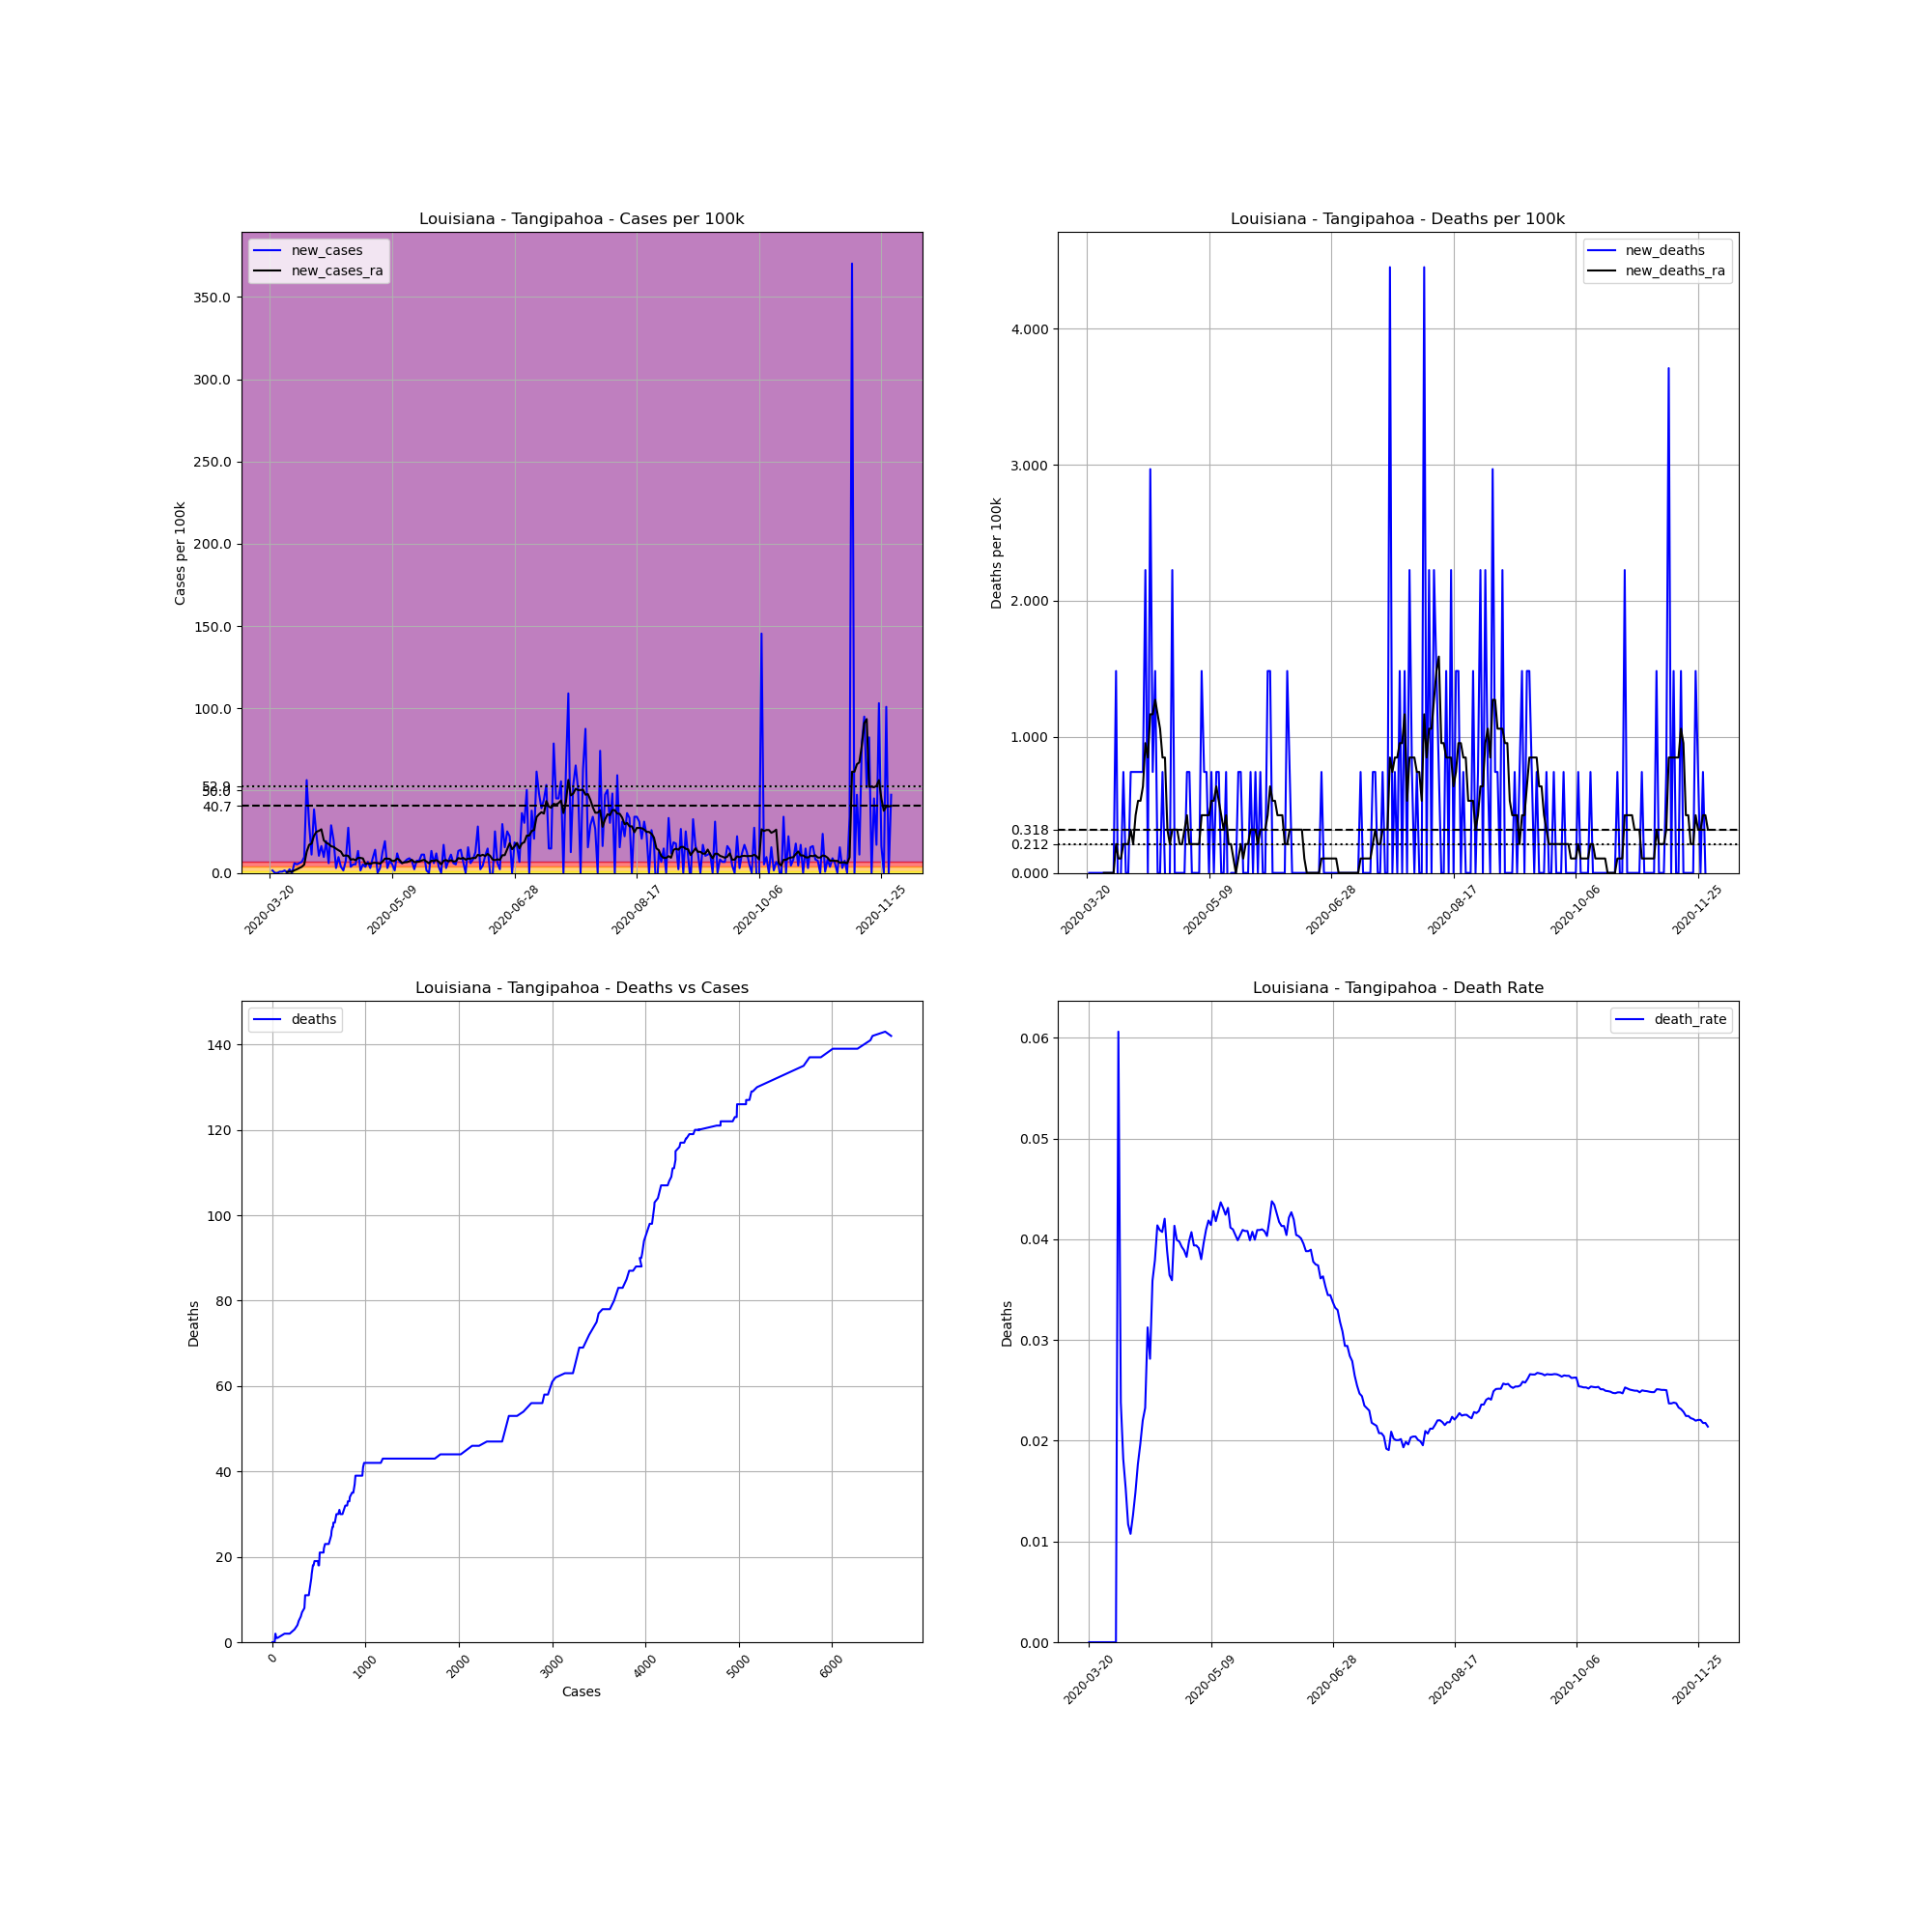

Values plotted in this chart, from the file beside it:
, date, county, state, fips, cases, deaths, COUNTY, STNAME, CTYNAME, POPESTIMATE2019, cases_per_100k, deaths_per_100k, death_rate, new_cases, new_deaths, new_cases_ra, new_deaths_ra
209591, 2020-03-20, Tangipahoa, Louisiana, 22105, 1, 0.0, 105, Louisiana, Tangipahoa, 134758, 0.7421, 0.0, 0.0, , , , 
209592, 2020-03-21, Tangipahoa, Louisiana, 22105, 3, 0.0, 105, Louisiana, Tangipahoa, 134758, 2.226, 0.0, 0.0, 1.484, 0.0, , 
209593, 2020-03-22, Tangipahoa, Louisiana, 22105, 3, 0.0, 105, Louisiana, Tangipahoa, 134758, 2.226, 0.0, 0.0, 0.0, 0.0, , 
209594, 2020-03-23, Tangipahoa, Louisiana, 22105, 3, 0.0, 105, Louisiana, Tangipahoa, 134758, 2.226, 0.0, 0.0, 0.0, 0.0, , 
209595, 2020-03-24, Tangipahoa, Louisiana, 22105, 4, 0.0, 105, Louisiana, Tangipahoa, 134758, 2.968, 0.0, 0.0, 0.7421, 0.0, , 
209596, 2020-03-25, Tangipahoa, Louisiana, 22105, 5, 0.0, 105, Louisiana, Tangipahoa, 134758, 3.71, 0.0, 0.0, 0.7421, 0.0, , 
209597, 2020-03-26, Tangipahoa, Louisiana, 22105, 7, 0.0, 105, Louisiana, Tangipahoa, 134758, 5.194, 0.0, 0.0, 1.484, 0.0, , 
209598, 2020-03-27, Tangipahoa, Louisiana, 22105, 7, 0.0, 105, Louisiana, Tangipahoa, 134758, 5.194, 0.0, 0.0, 0.0, 0.0, 0.6361, 0.0
209599, 2020-03-28, Tangipahoa, Louisiana, 22105, 10, 0.0, 105, Louisiana, Tangipahoa, 134758, 7.421, 0.0, 0.0, 2.226, 0.0, 0.7421, 0.0
209600, 2020-03-29, Tangipahoa, Louisiana, 22105, 10, 0.0, 105, Louisiana, Tangipahoa, 134758, 7.421, 0.0, 0.0, 0.0, 0.0, 0.7421, 0.0
209601, 2020-03-30, Tangipahoa, Louisiana, 22105, 18, 0.0, 105, Louisiana, Tangipahoa, 134758, 13.36, 0.0, 0.0, 5.937, 0.0, 1.59, 0.0
209602, 2020-03-31, Tangipahoa, Louisiana, 22105, 25, 0.0, 105, Louisiana, Tangipahoa, 134758, 18.55, 0.0, 0.0, 5.194, 0.0, 2.226, 0.0
209603, 2020-04-01, Tangipahoa, Louisiana, 22105, 33, 2.0, 105, Louisiana, Tangipahoa, 134758, 24.49, 1.484, 0.06061, 5.937, 1.484, 2.968, 0.212
209604, 2020-04-02, Tangipahoa, Louisiana, 22105, 42, 1.0, 105, Louisiana, Tangipahoa, 134758, 31.17, 0.7421, 0.02381, 6.679, -0.7421, 3.71, 0.106
209605, 2020-04-03, Tangipahoa, Louisiana, 22105, 55, 1.0, 105, Louisiana, Tangipahoa, 134758, 40.81, 0.7421, 0.01818, 9.647, 0.0, 5.088, 0.106
209606, 2020-04-04, Tangipahoa, Louisiana, 22105, 131, 2.0, 105, Louisiana, Tangipahoa, 134758, 97.21, 1.484, 0.01527, 56.4, 0.7421, 12.83, 0.212
209607, 2020-04-05, Tangipahoa, Louisiana, 22105, 171, 2.0, 105, Louisiana, Tangipahoa, 134758, 126.9, 1.484, 0.0117, 29.68, 0.0, 17.07, 0.212
209608, 2020-04-06, Tangipahoa, Louisiana, 22105, 186, 2.0, 105, Louisiana, Tangipahoa, 134758, 138, 1.484, 0.01075, 11.13, 0.0, 17.81, 0.212
209609, 2020-04-07, Tangipahoa, Louisiana, 22105, 238, 3.0, 105, Louisiana, Tangipahoa, 134758, 176.6, 2.226, 0.01261, 38.59, 0.7421, 22.58, 0.318
209610, 2020-04-08, Tangipahoa, Louisiana, 22105, 269, 4.0, 105, Louisiana, Tangipahoa, 134758, 199.6, 2.968, 0.01487, 23, 0.7421, 25.02, 0.212
209611, 2020-04-09, Tangipahoa, Louisiana, 22105, 283, 5.0, 105, Louisiana, Tangipahoa, 134758, 210, 3.71, 0.01767, 10.39, 0.7421, 25.55, 0.424
209612, 2020-04-10, Tangipahoa, Louisiana, 22105, 305, 6.0, 105, Louisiana, Tangipahoa, 134758, 226.3, 4.452, 0.01967, 16.33, 0.7421, 26.5, 0.5301
209613, 2020-04-11, Tangipahoa, Louisiana, 22105, 318, 7.0, 105, Louisiana, Tangipahoa, 134758, 236, 5.194, 0.02201, 9.647, 0.7421, 19.82, 0.5301
209614, 2020-04-12, Tangipahoa, Louisiana, 22105, 344, 8.0, 105, Louisiana, Tangipahoa, 134758, 255.3, 5.937, 0.02326, 19.29, 0.7421, 18.34, 0.6361
209615, 2020-04-13, Tangipahoa, Louisiana, 22105, 352, 11.0, 105, Louisiana, Tangipahoa, 134758, 261.2, 8.163, 0.03125, 5.937, 2.226, 17.6, 0.9541
209616, 2020-04-14, Tangipahoa, Louisiana, 22105, 391, 11.0, 105, Louisiana, Tangipahoa, 134758, 290.1, 8.163, 0.02813, 28.94, 0.0, 16.22, 0.8481
209617, 2020-04-15, Tangipahoa, Louisiana, 22105, 418, 15.0, 105, Louisiana, Tangipahoa, 134758, 310.2, 11.13, 0.03589, 20.04, 2.968, 15.8, 1.166
209618, 2020-04-16, Tangipahoa, Louisiana, 22105, 422, 16.0, 105, Louisiana, Tangipahoa, 134758, 313.2, 11.87, 0.03791, 2.968, 0.7421, 14.74, 1.166
209619, 2020-04-17, Tangipahoa, Louisiana, 22105, 435, 18.0, 105, Louisiana, Tangipahoa, 134758, 322.8, 13.36, 0.04138, 9.647, 1.484, 13.78, 1.272
209620, 2020-04-18, Tangipahoa, Louisiana, 22105, 440, 18.0, 105, Louisiana, Tangipahoa, 134758, 326.5, 13.36, 0.04091, 3.71, 0.0, 12.93, 1.166
209621, 2020-04-19, Tangipahoa, Louisiana, 22105, 442, 18.0, 105, Louisiana, Tangipahoa, 134758, 328, 13.36, 0.04072, 1.484, 0.0, 10.39, 1.06
209622, 2020-04-20, Tangipahoa, Louisiana, 22105, 452, 19.0, 105, Louisiana, Tangipahoa, 134758, 335.4, 14.1, 0.04204, 7.421, 0.7421, 10.6, 0.8481
209623, 2020-04-21, Tangipahoa, Louisiana, 22105, 489, 19.0, 105, Louisiana, Tangipahoa, 134758, 362.9, 14.1, 0.03885, 27.46, 0.0, 10.39, 0.8481
209624, 2020-04-22, Tangipahoa, Louisiana, 22105, 494, 18.0, 105, Louisiana, Tangipahoa, 134758, 366.6, 13.36, 0.03644, 3.71, -0.7421, 8.057, 0.318
209625, 2020-04-23, Tangipahoa, Louisiana, 22105, 501, 18.0, 105, Louisiana, Tangipahoa, 134758, 371.8, 13.36, 0.03593, 5.194, 0.0, 8.375, 0.212
209626, 2020-04-24, Tangipahoa, Louisiana, 22105, 508, 21.0, 105, Louisiana, Tangipahoa, 134758, 377, 15.58, 0.04134, 5.194, 2.226, 7.739, 0.318
209627, 2020-04-25, Tangipahoa, Louisiana, 22105, 526, 21.0, 105, Louisiana, Tangipahoa, 134758, 390.3, 15.58, 0.03992, 13.36, 0.0, 9.117, 0.318
209628, 2020-04-26, Tangipahoa, Louisiana, 22105, 528, 21.0, 105, Louisiana, Tangipahoa, 134758, 391.8, 15.58, 0.03977, 1.484, 0.0, 9.117, 0.318
209629, 2020-04-27, Tangipahoa, Louisiana, 22105, 535, 21.0, 105, Louisiana, Tangipahoa, 134758, 397, 15.58, 0.03925, 5.194, 0.0, 8.799, 0.212
209630, 2020-04-28, Tangipahoa, Louisiana, 22105, 540, 21.0, 105, Louisiana, Tangipahoa, 134758, 400.7, 15.58, 0.03889, 3.71, 0.0, 5.407, 0.212
209631, 2020-04-29, Tangipahoa, Louisiana, 22105, 549, 21.0, 105, Louisiana, Tangipahoa, 134758, 407.4, 15.58, 0.03825, 6.679, 0.0, 5.831, 0.318
209632, 2020-04-30, Tangipahoa, Louisiana, 22105, 553, 22.0, 105, Louisiana, Tangipahoa, 134758, 410.4, 16.33, 0.03978, 2.968, 0.7421, 5.513, 0.424
209633, 2020-05-01, Tangipahoa, Louisiana, 22105, 565, 23.0, 105, Louisiana, Tangipahoa, 134758, 419.3, 17.07, 0.04071, 8.905, 0.7421, 6.043, 0.212
209634, 2020-05-02, Tangipahoa, Louisiana, 22105, 584, 23.0, 105, Louisiana, Tangipahoa, 134758, 433.4, 17.07, 0.03938, 14.1, 0.0, 6.149, 0.212
209635, 2020-05-03, Tangipahoa, Louisiana, 22105, 584, 23.0, 105, Louisiana, Tangipahoa, 134758, 433.4, 17.07, 0.03938, 0.0, 0.0, 5.937, 0.212
209636, 2020-05-04, Tangipahoa, Louisiana, 22105, 588, 23.0, 105, Louisiana, Tangipahoa, 134758, 436.3, 17.07, 0.03912, 2.968, 0.0, 5.619, 0.212
209637, 2020-05-05, Tangipahoa, Louisiana, 22105, 605, 23.0, 105, Louisiana, Tangipahoa, 134758, 449, 17.07, 0.03802, 12.62, 0.0, 6.891, 0.212
209638, 2020-05-06, Tangipahoa, Louisiana, 22105, 631, 25.0, 105, Louisiana, Tangipahoa, 134758, 468.2, 18.55, 0.03962, 19.29, 1.484, 8.693, 0.424
209639, 2020-05-07, Tangipahoa, Louisiana, 22105, 635, 26.0, 105, Louisiana, Tangipahoa, 134758, 471.2, 19.29, 0.04094, 2.968, 0.7421, 8.693, 0.424
209640, 2020-05-08, Tangipahoa, Louisiana, 22105, 645, 27.0, 105, Louisiana, Tangipahoa, 134758, 478.6, 20.04, 0.04186, 7.421, 0.7421, 8.481, 0.424
209641, 2020-05-09, Tangipahoa, Louisiana, 22105, 652, 27.0, 105, Louisiana, Tangipahoa, 134758, 483.8, 20.04, 0.04141, 5.194, 0.0, 7.209, 0.424
209642, 2020-05-10, Tangipahoa, Louisiana, 22105, 654, 28.0, 105, Louisiana, Tangipahoa, 134758, 485.3, 20.78, 0.04281, 1.484, 0.7421, 7.421, 0.5301
209643, 2020-05-11, Tangipahoa, Louisiana, 22105, 670, 28.0, 105, Louisiana, Tangipahoa, 134758, 497.2, 20.78, 0.04179, 11.87, 0.0, 8.693, 0.5301
209644, 2020-05-12, Tangipahoa, Louisiana, 22105, 679, 29.0, 105, Louisiana, Tangipahoa, 134758, 503.9, 21.52, 0.04271, 6.679, 0.7421, 7.845, 0.6361
209645, 2020-05-13, Tangipahoa, Louisiana, 22105, 687, 30.0, 105, Louisiana, Tangipahoa, 134758, 509.8, 22.26, 0.04367, 5.937, 0.7421, 5.937, 0.5301
209646, 2020-05-14, Tangipahoa, Louisiana, 22105, 696, 30.0, 105, Louisiana, Tangipahoa, 134758, 516.5, 22.26, 0.0431, 6.679, 0.0, 6.467, 0.424
209647, 2020-05-15, Tangipahoa, Louisiana, 22105, 707, 30.0, 105, Louisiana, Tangipahoa, 134758, 524.6, 22.26, 0.04243, 8.163, 0.0, 6.573, 0.318
209648, 2020-05-16, Tangipahoa, Louisiana, 22105, 719, 31.0, 105, Louisiana, Tangipahoa, 134758, 533.5, 23, 0.04312, 8.905, 0.7421, 7.103, 0.424
209649, 2020-05-17, Tangipahoa, Louisiana, 22105, 729, 30.0, 105, Louisiana, Tangipahoa, 134758, 541, 22.26, 0.04115, 7.421, -0.7421, 7.951, 0.212
209650, 2020-05-18, Tangipahoa, Louisiana, 22105, 732, 30.0, 105, Louisiana, Tangipahoa, 134758, 543.2, 22.26, 0.04098, 2.226, 0.0, 6.573, 0.212
... 195 more rows
